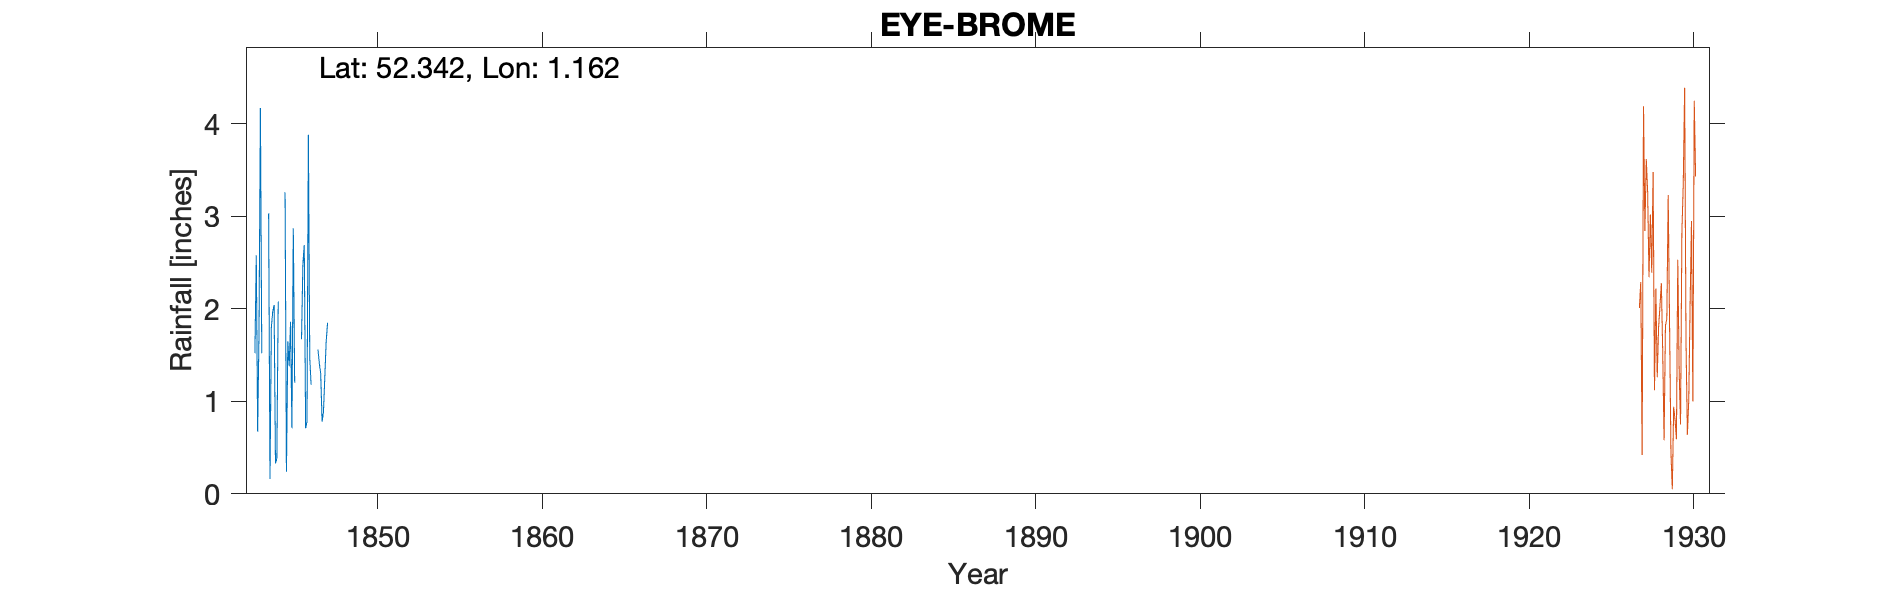

Values plotted in this chart, from the file beside it:
EYE-BROME, , , , , , , , , , 
Grid ref, TM155762, Long, 1.162, Lat, 52.34, Elevation, 142, ft, , 
Station no, RR6798, , , , , , , , , 
, 1840, 1841, 1842, 1843, 1844, 1845, 1846, 1847, 1848, 1849
January, , , , 1.52, 1.8, 1.65, 2.69, 1.3, , 
February, , , , 2.58, 1.97, 1.38, 0.71, 0.78, , 
March, , , , 0.67, 2.04, 1.86, 0.78, 0.88, , 
April, , , , 1.76, 0.33, 0.71, 3.88, 1.27, , 
May, , , , 4.17, 0.38, 2.87, 1.47, 1.65, , 
June, , , , 1.52, 2.08, 1.2, 1.18, 1.85, , 
July, , , , , , , , , , 
August, , , , , , , , , , 
September, , , , , , , , , , 
October, , , , , , , , , , 
November, , , , 3.03, 3.26, 1.67, 1.56, , , 
December, , , , 0.16, 0.24, 2.48, 1.41, , , 
Total, , , , , , , , , , 
Elevation estimated from OS map, , , , , , , , , , 
Obs: Lady Bayning, , , , , , , , , , 
